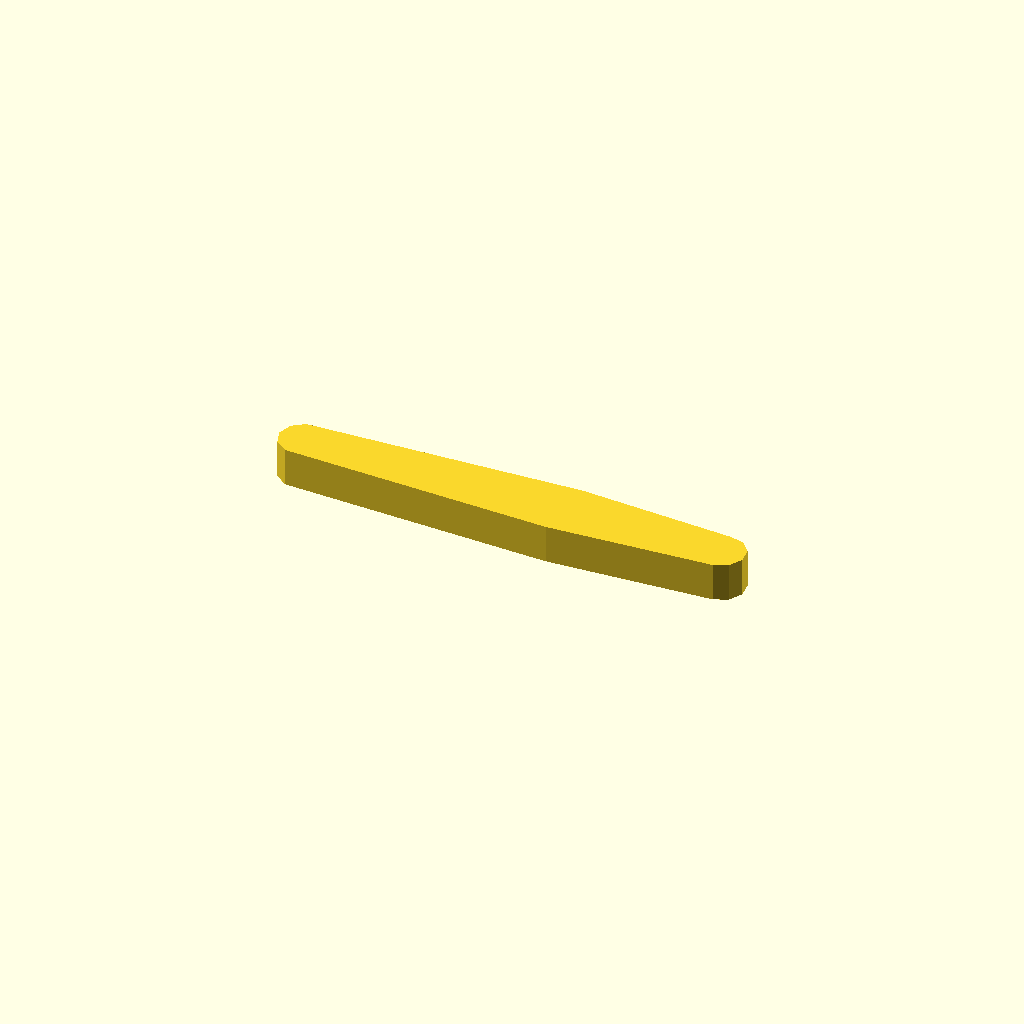
Cell 1 — every parameter at its default value.
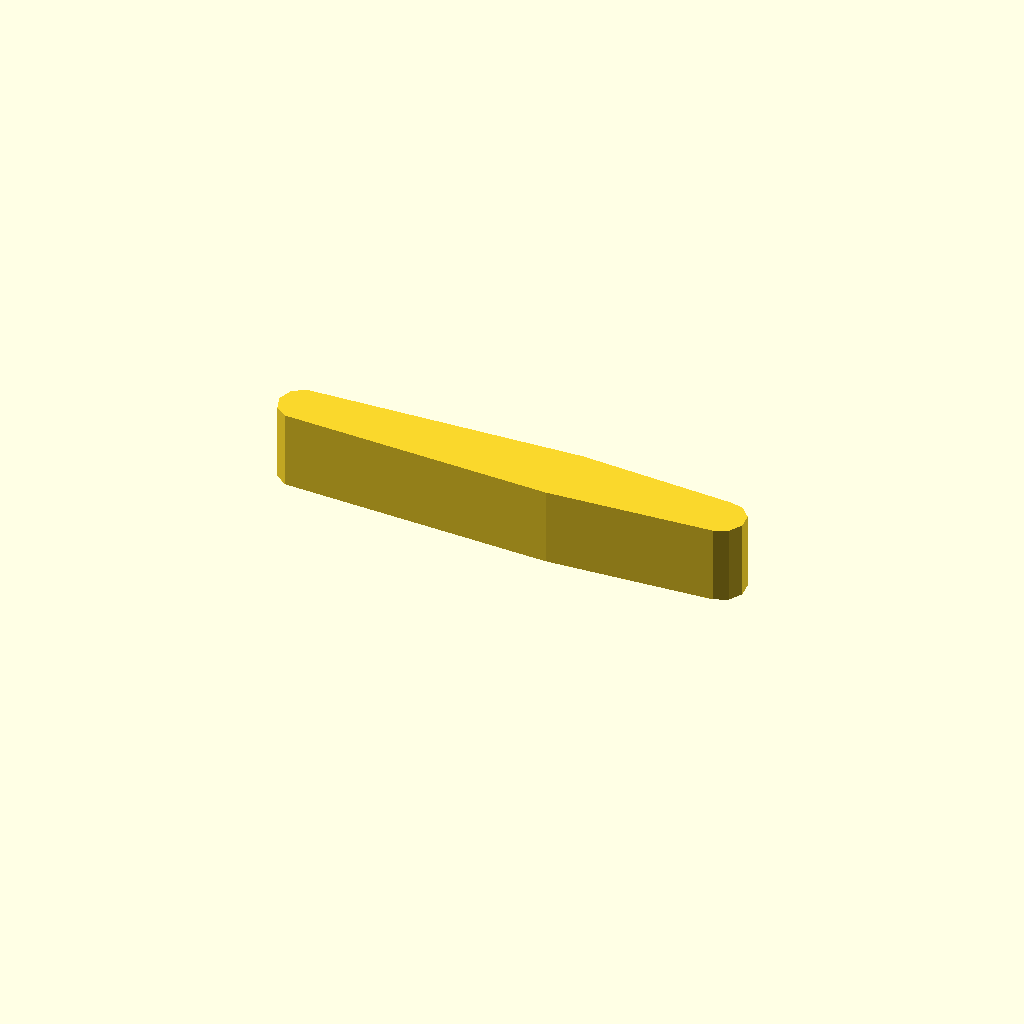
Cell 2 — profile_height set to 16, the other parameters unchanged.
All cells are drawn from one camera (rotation 55°, 0°, 25°, orthographic, colour scheme Cornfield), so only the parameter changes between them.
The OpenSCAD source (optional_data/data/sketch1/leverarms/part_0083.scad):
$fn = 32;

// ----------------------------------------------------------------------
// Lever arm: two bosses 10 and 14 mm, 55 mm between centres
// ----------------------------------------------------------------------

// --- parameters (mm) ---
profile_height = 8;       // extrusion height
profile_points = 13;      // points of the closed outline

profile = [[0, 6.962], [0.955, 4.023], [3.455, 2.206], [59.268, 0], [93.523, 1.989], [96.346, 3.246], [97.891, 5.922], [97.568, 8.995], [95.5, 11.292], [92.477, 11.934], [60.732, 13.923], [3.455, 11.717], [0.955, 9.901]];  // single closed polygon, 13 points, counter clockwise

// --- the one profile operation ---
linear_extrude(height = profile_height) polygon(points = profile);
Parameter table extracted from the source (name, type, default, range or options):
profile_height: number, default 8
profile_points: number, default 13
